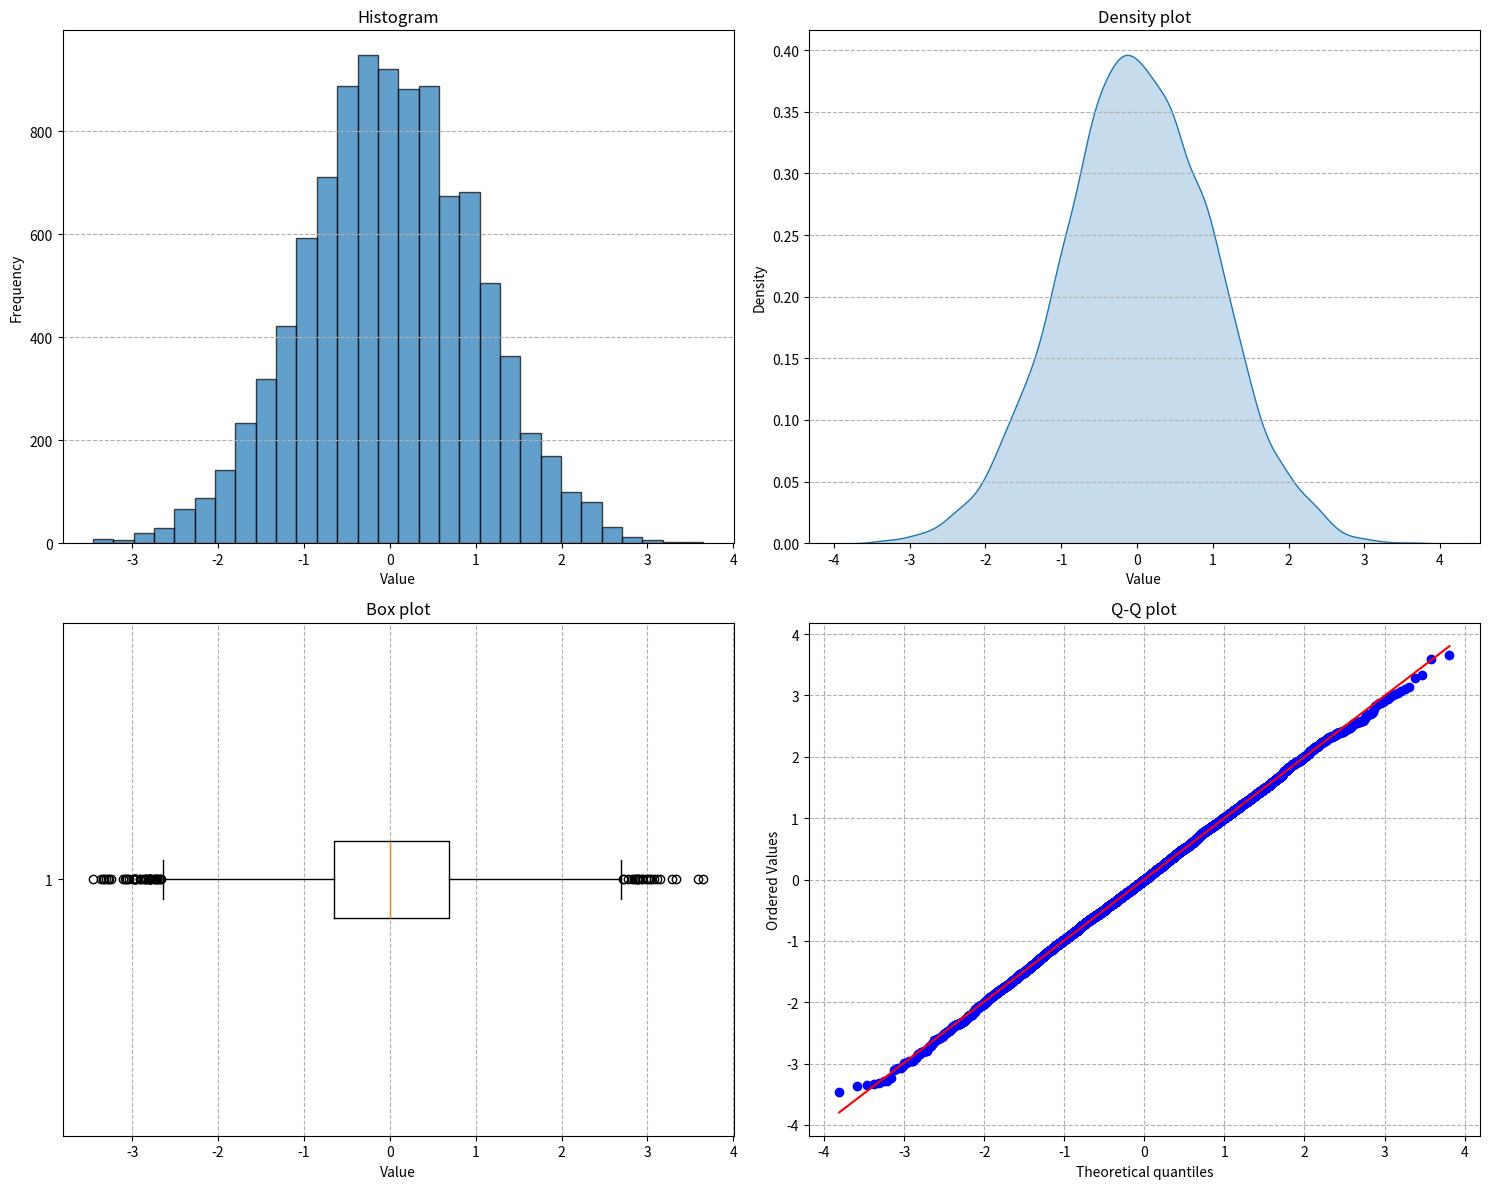

The script that saved this image:
import numpy as np
import matplotlib.pyplot as plt
import scipy.stats as stats
import seaborn as sns

ELEMENTS=10000 # Number of elements

# Generate data for a normal distribution with elements
data = np.random.normal(loc=0, scale=1, size=ELEMENTS)

# Create a figure with multiple subplots
fig, axs = plt.subplots(2, 2, figsize=(15, 12))

# Create Histogram Plot
axs[0, 0].hist(data, bins=30, edgecolor='black', alpha=0.7)
axs[0, 0].set_title('Histogram')
axs[0, 0].set_xlabel('Value')
axs[0, 0].set_ylabel('Frequency')
axs[0, 0].grid(axis='y', linestyle='--')

# Create Density Plot
sns.kdeplot(data, fill=True, ax=axs[0, 1])
axs[0, 1].set_title('Density plot')
axs[0, 1].set_xlabel('Value')
axs[0, 1].set_ylabel('Density')
axs[0, 1].grid(axis='y', linestyle='--')

# Create Box Plot
axs[1, 0].boxplot(data, vert=False)
axs[1, 0].set_title('Box plot')
axs[1, 0].set_xlabel('Value')
axs[1, 0].grid(axis='x', linestyle='--')

# Create Q-Q Plot
stats.probplot(data, dist="norm", plot=axs[1, 1])
axs[1, 1].set_title('Q-Q plot')
axs[1, 1].grid(axis='both', linestyle='--')

# Adjust layout and show the figure
plt.tight_layout()
plt.show()